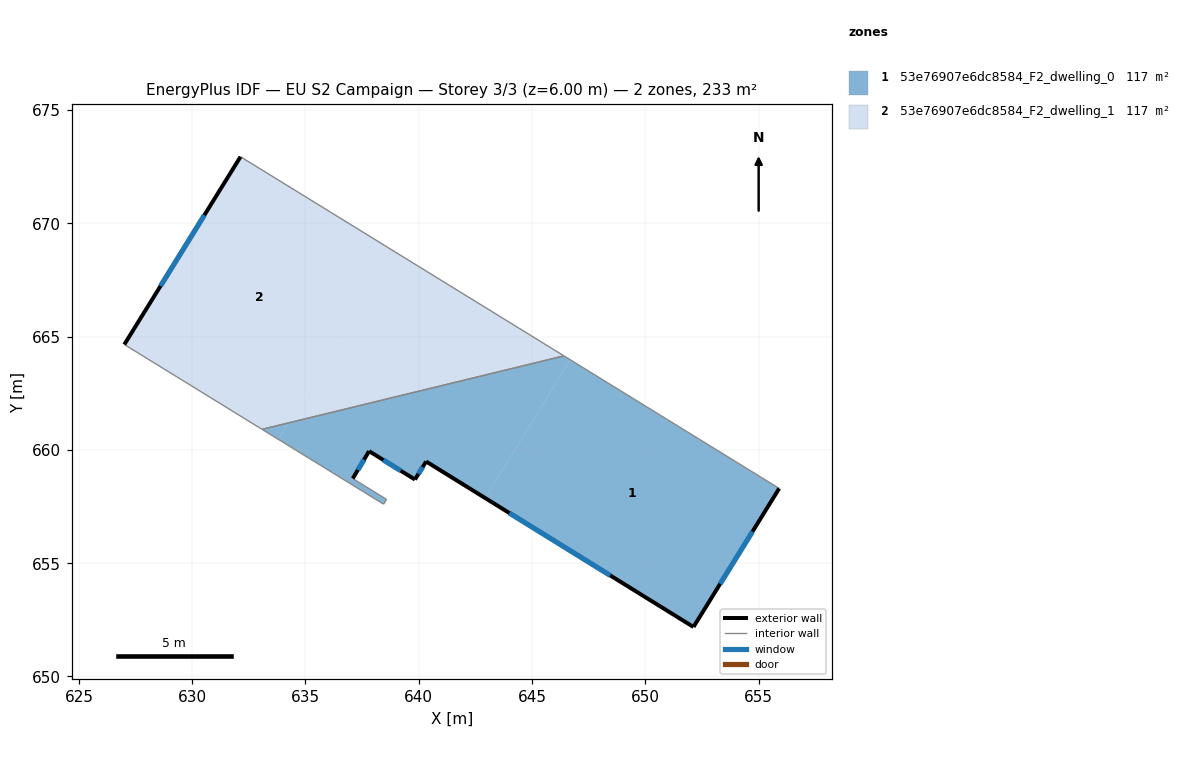
=== STOREY PLAN SPEC (per zone: floor XY polygon, exterior-wall plan segments, windows/doors) ===
zone 1: 53e76907e6dc8584_F2_dwelling_0  (116.5 m²)
  floor: (655.91, 658.30) (652.13, 652.18) (642.93, 657.88) (646.69, 663.98)
  floor: (646.69, 663.98) (642.93, 657.88) (640.33, 659.49) (639.83, 658.69) (637.81, 659.95) (637.09, 658.74) (638.58, 657.82) (638.45, 657.61) (633.80, 660.47) (634.24, 661.19) (646.41, 664.15)
  floor: (634.24, 661.19) (633.80, 660.47) (633.08, 660.91)
  exterior wall: (652.13, 652.18) – (655.91, 658.30)  [7.2 m]
    window: (653.31, 654.09) – (654.73, 656.40)  [3.1 m²]
  exterior wall: (640.33, 659.49) – (652.13, 652.18)  [13.9 m]
    window: (644.00, 657.21) – (648.45, 654.46)  [5.9 m²]
  exterior wall: (639.83, 658.69) – (640.33, 659.49)  [0.9 m]
    window: (639.99, 658.94) – (640.17, 659.24)  [0.4 m²]
  exterior wall: (637.81, 659.95) – (639.83, 658.69)  [2.4 m]
    window: (638.44, 659.56) – (639.20, 659.08)  [1.0 m²]
  exterior wall: (637.09, 658.74) – (637.81, 659.95)  [1.4 m]
    window: (637.31, 659.12) – (637.59, 659.57)  [0.6 m²]
  interior walls: 5
zone 2: 53e76907e6dc8584_F2_dwelling_1  (116.5 m²)
  floor: (638.91, 668.77) (634.24, 661.19) (633.08, 660.91) (627.00, 664.66) (632.13, 672.94)
  floor: (646.41, 664.15) (634.24, 661.19) (638.91, 668.77)
  exterior wall: (632.13, 672.94) – (627.00, 664.66)  [9.7 m]
    window: (630.53, 670.36) – (628.60, 667.24)  [4.2 m²]
  interior walls: 3

=== DERIVED (storey summary) ===
Building: EU S2 Campaign
Storey: 3 of 3  (floor level z = 6.00 m)
Storey gross floor area: 233.1 m²
Zones on this storey: 2
  - 53e76907e6dc8584_F2_dwelling_0: floor 116.5 m²; exterior wall 25.8 m (77.4 m²); 5 window(s) 11.0 m²; WWR 14.2%
  - 53e76907e6dc8584_F2_dwelling_1: floor 116.5 m²; exterior wall 9.7 m (29.2 m²); 1 window(s) 4.2 m²; WWR 14.2%
Zone adjacency (shared interzone walls):
  - 53e76907e6dc8584_F2_dwelling_0 ↔ 53e76907e6dc8584_F2_dwelling_1